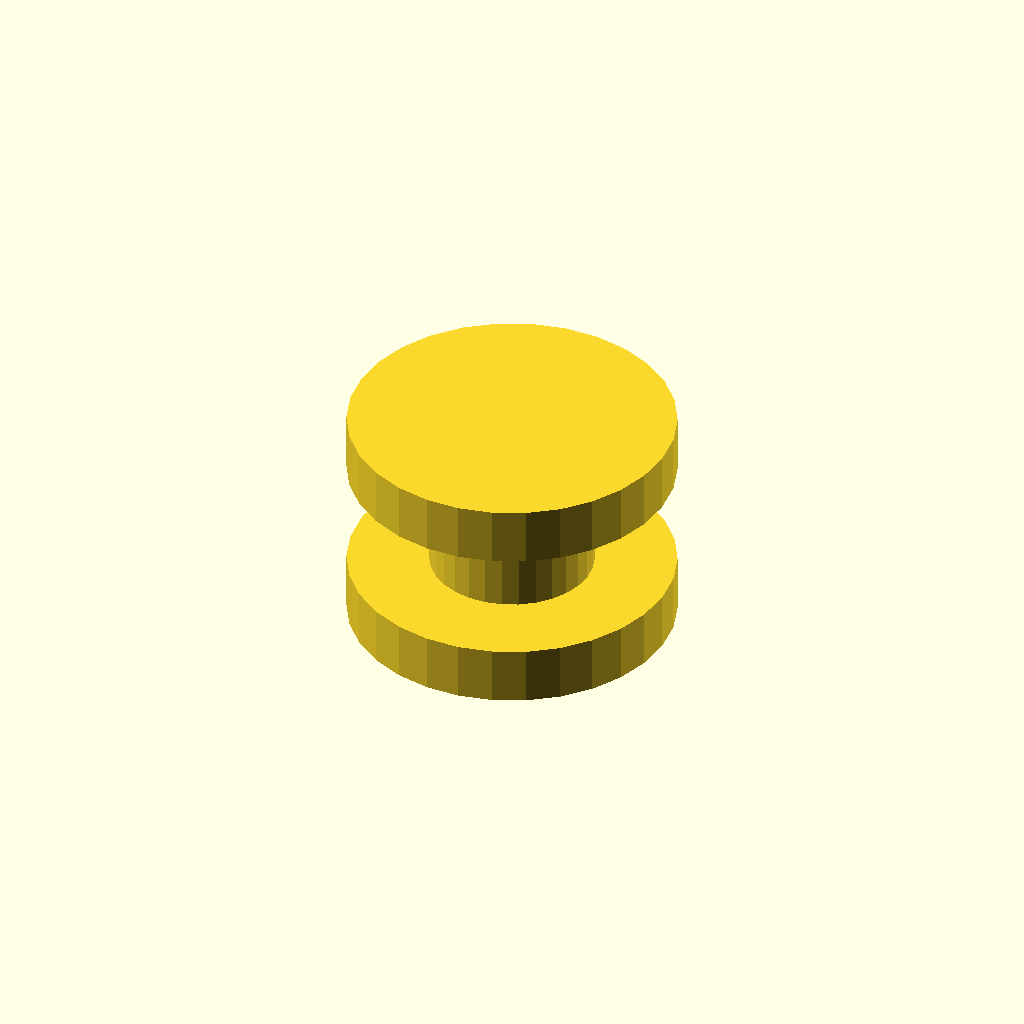
Cell 1 — every parameter at its default value.
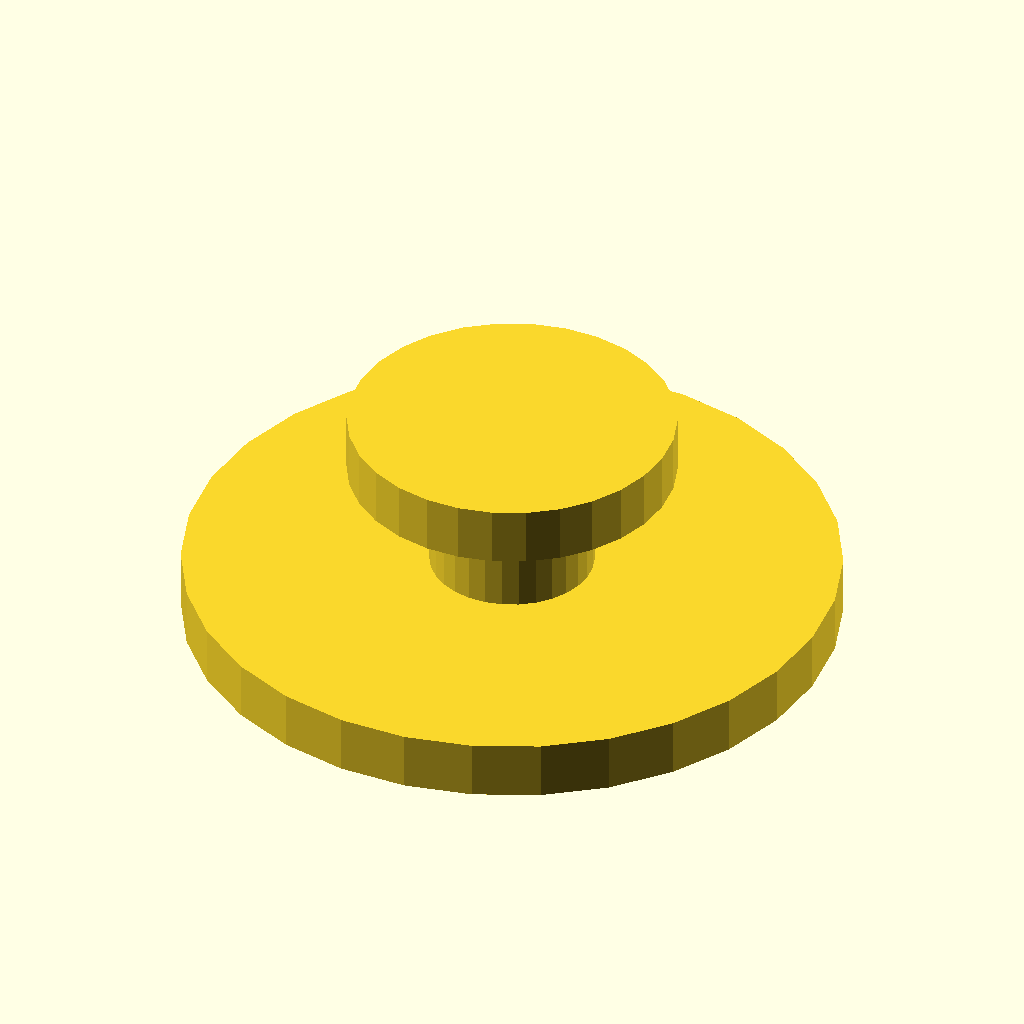
Cell 2: base_diameter = 112 (everything else at default).
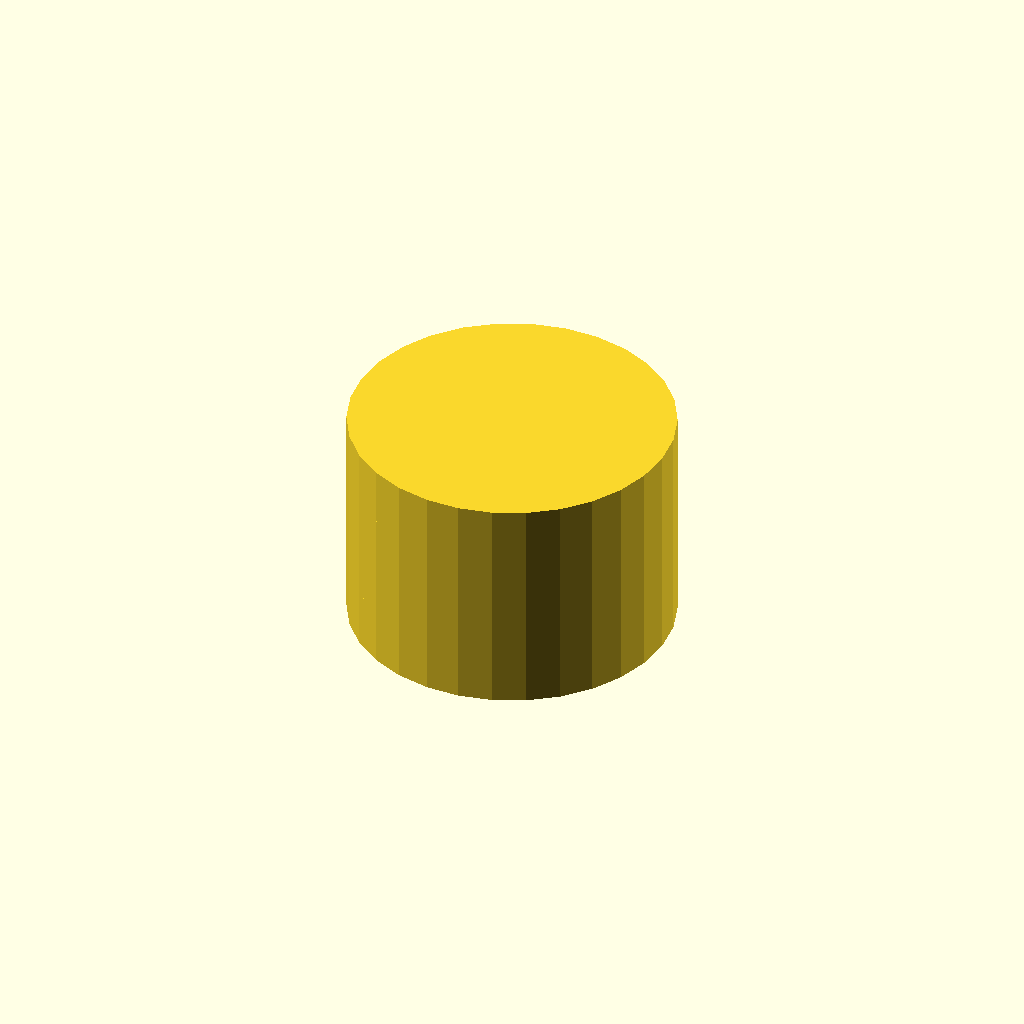
Cell 3 — neck_diameter set to 56, the other parameters unchanged.
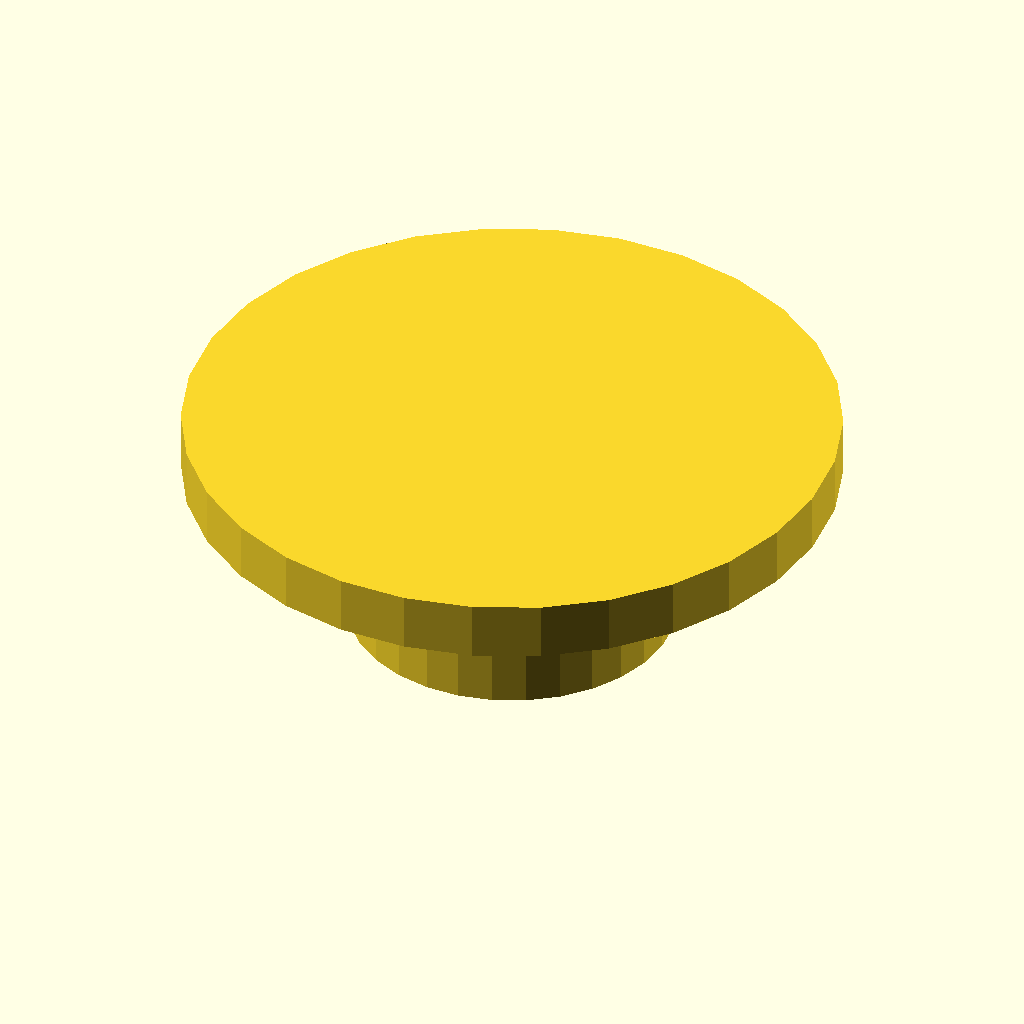
Cell 4: top_diameter = 112 (everything else at default).
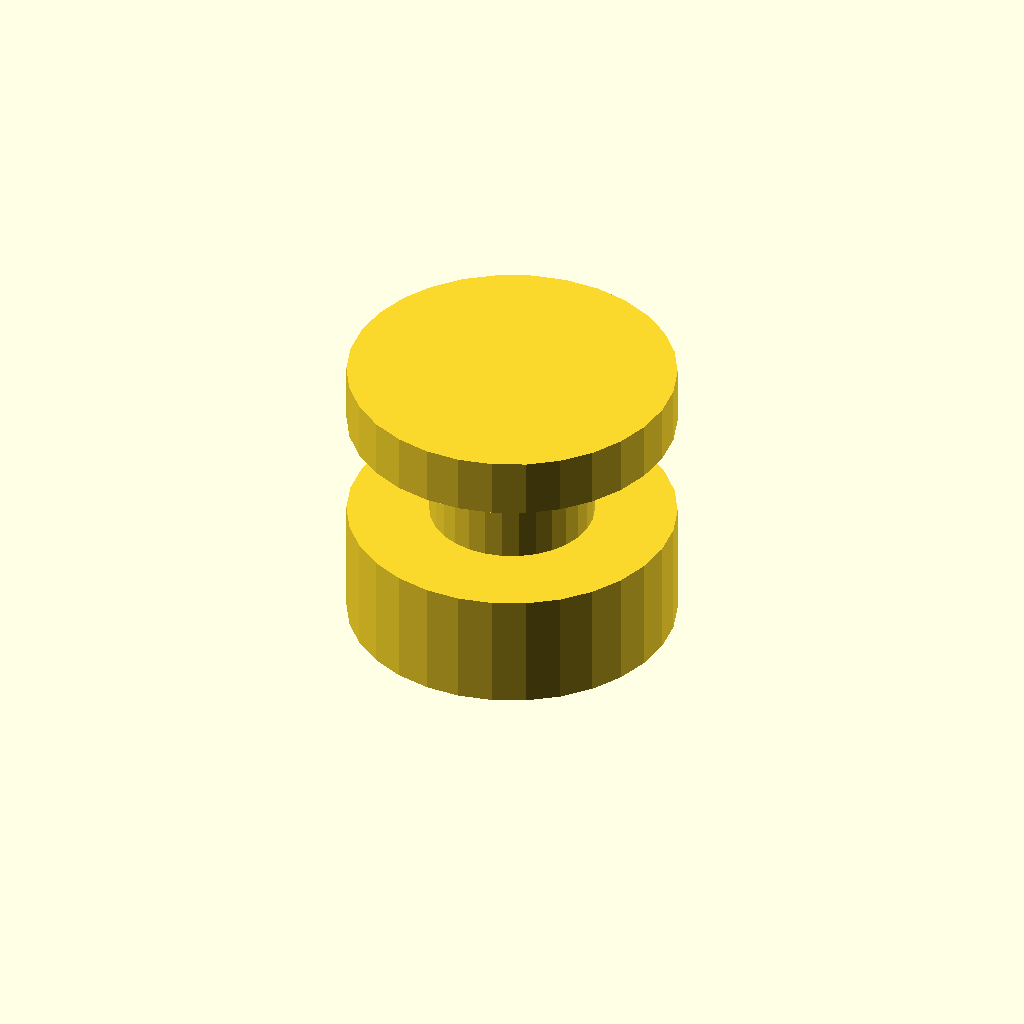
Cell 5: base_height = 20 (everything else at default).
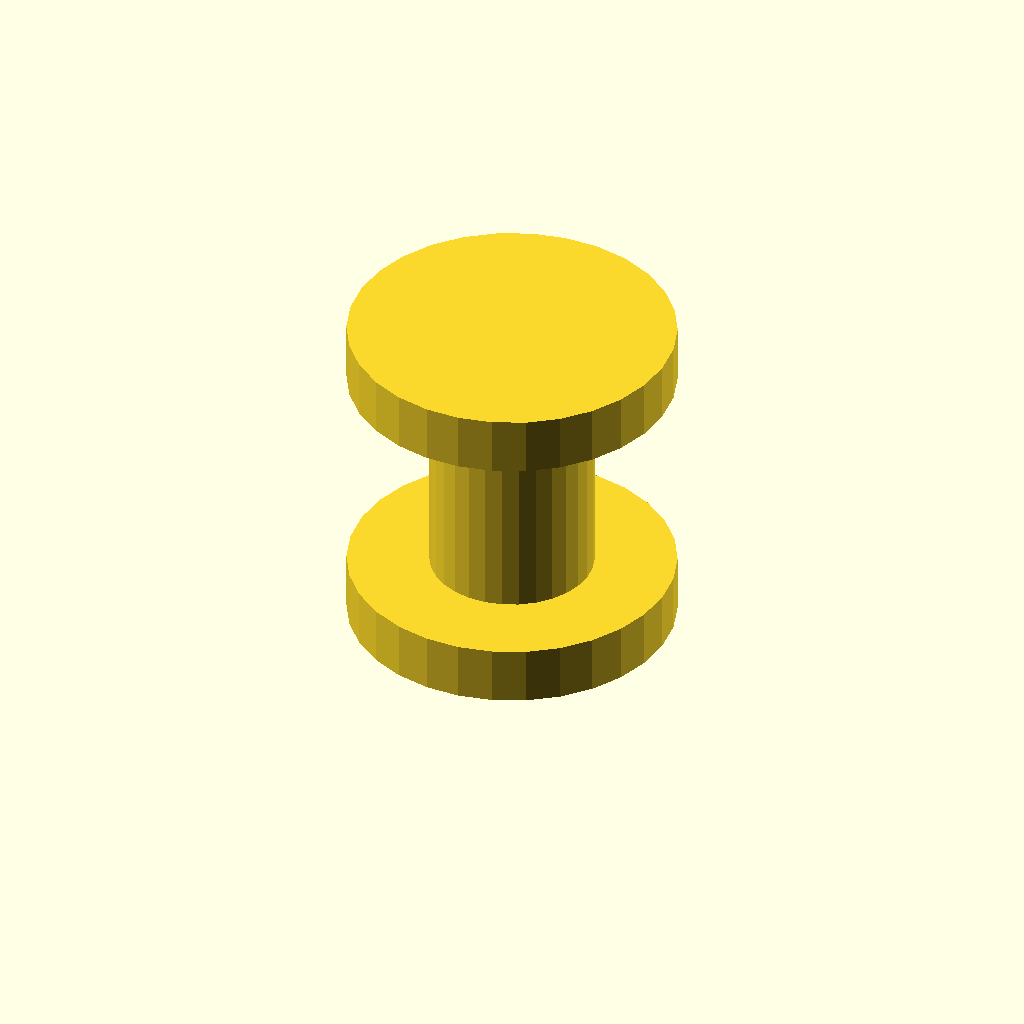
Cell 6: neck_height = 37.28 (everything else at default).
One fixed orthographic camera (rotation 55°, 0°, 25°; colour scheme Cornfield) for every cell.
The OpenSCAD source (docs/brep/bench-revolve/runs/006_stepped_knob/openscad/trial-01/model.scad):
/* doodle-meta {"version":1,"parameters":{"base_diameter":{"label":"Base Flange Diameter","description":"Diameter of the bottom flange","unit":"mm","feature":"base_flange"},"neck_diameter":{"label":"Neck Diameter","description":"Diameter of the central neck section","unit":"mm","feature":"neck"},"top_diameter":{"label":"Top Flange Diameter","description":"Diameter of the top flange","unit":"mm","feature":"top_flange"},"base_height":{"label":"Base Height","description":"Height of the bottom flange","unit":"mm","feature":"base_flange"},"neck_height":{"label":"Neck Height","description":"Height of the central neck","unit":"mm","feature":"neck"},"top_height":{"label":"Top Height","description":"Height of the top flange","unit":"mm","feature":"top_flange"}},"features":{"base_flange":{"kind":"region","label":"Base Flange","min":[0,0,0],"max":[{"parameter":"base_diameter","scale":0.5},{"parameter":"base_diameter","scale":0.5},{"parameter":"base_height"}]},"neck":{"kind":"region","label":"Neck","min":[0,0,{"parameter":"base_height"}],"max":[{"parameter":"neck_diameter","scale":0.5},{"parameter":"neck_diameter","scale":0.5},{"parameter":"base_height","offset":0},{"parameter":"neck_height","offset":0}]},"top_flange":{"kind":"region","label":"Top Flange","min":[0,0,{"parameter":"base_height","offset":0},{"parameter":"neck_height","offset":0}],"max":[{"parameter":"top_diameter","scale":0.5},{"parameter":"top_diameter","scale":0.5},{"parameter":"base_height","offset":0},{"parameter":"neck_height","offset":0},{"parameter":"top_height","offset":0}]}}} */

// Parameters
base_diameter = 56.0;
neck_diameter = 28.0;
top_diameter = 56.0;

base_height = 10.0;
neck_height = 18.64;
top_height = 10.0;

// Derived radii
base_r = base_diameter / 2;
neck_r = neck_diameter / 2;
top_r = top_diameter / 2;

// Total height
total_height = base_height + neck_height + top_height;

// Module for the stepped knob
module stepped_knob() {
    // Base Flange
    translate([0, 0, 0])
        cylinder(h = base_height, r = base_r, center = false);
    
    // Neck
    translate([0, 0, base_height])
        cylinder(h = neck_height, r = neck_r, center = false);
        
    // Top Flange
    translate([0, 0, base_height + neck_height])
        cylinder(h = top_height, r = top_r, center = false);
}

// Instantiate the design
stepped_knob();
Parameter table extracted from the source (name, type, default, range or options):
base_diameter: number, default 56
neck_diameter: number, default 28
top_diameter: number, default 56
base_height: number, default 10
neck_height: number, default 18.64
top_height: number, default 10
